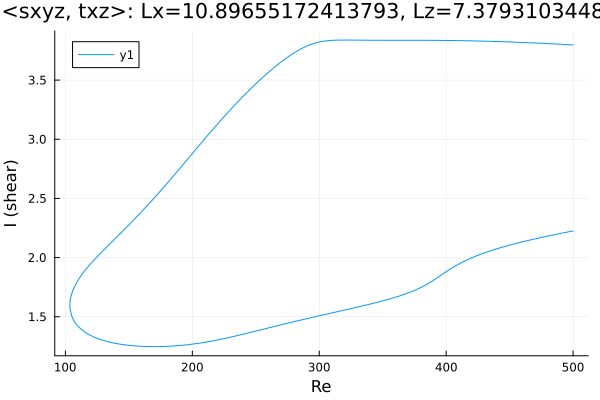

Source data for this figure (header and first rows):
Re, shear
500.0, 3.797
499.4, 3.797
498, 3.798
496.6, 3.799
495.1, 3.8
493.7, 3.8
492.3, 3.801
490.9, 3.802
489.5, 3.803
488.1, 3.804
486.7, 3.805
485.2, 3.805
483.8, 3.806
482.4, 3.807
481, 3.808
479.6, 3.808
478.2, 3.809
476.8, 3.81
475.3, 3.811
473.9, 3.811
472.5, 3.812
471.1, 3.813
469.7, 3.813
468.3, 3.814
466.9, 3.815
465.4, 3.815
464, 3.816
462.6, 3.817
461.2, 3.817
459.8, 3.818
458.4, 3.819
457, 3.819
455.5, 3.82
454.1, 3.82
452.7, 3.821
451.3, 3.822
449.9, 3.822
448.5, 3.823
447.1, 3.823
445.6, 3.824
444.2, 3.824
442.8, 3.825
441.4, 3.825
440, 3.826
438.6, 3.826
437.2, 3.827
435.7, 3.827
434.3, 3.827
432.9, 3.828
431.5, 3.828
430.1, 3.829
428.7, 3.829
427.3, 3.829
425.8, 3.83
424.4, 3.83
423, 3.831
421.6, 3.831
420.2, 3.831
418.8, 3.832
417.4, 3.832
... 567 more rows
